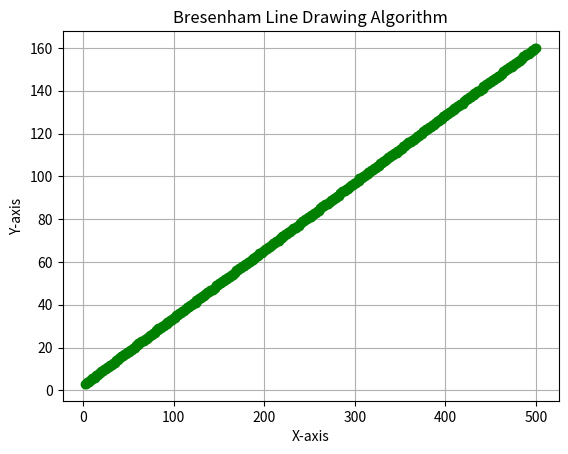

The script that saved this image:
import matplotlib.pyplot as plt

def bresenham_line(x0, y0, x1, y1):
    points = []

    dx = abs(x1 - x0)
    dy = abs(y1 - y0)
    sx = 1 if x0 < x1 else -1
    sy = 1 if y0 < y1 else -1
    err = dx - dy

    x, y = x0, y0
    while True:
        points.append((x, y))
        if x == x1 and y == y1:
            break
        e2 = 2 * err
        if e2 > -dy:
            err -= dy
            x += sx
        if e2 < dx:
            err += dx
            y += sy

    return points

def plot_line(points):
    x_coords, y_coords = zip(*points)
    plt.plot(x_coords, y_coords, marker='o',color='green')
    plt.title("Bresenham Line Drawing Algorithm")
    plt.xlabel("X-axis")
    plt.ylabel("Y-axis")
    plt.grid()
    plt.show()

# Example usage
x0, y0 = 2, 3
x1, y1 = 500, 160
points = bresenham_line(x0, y0, x1, y1)
plot_line(points)
